Run: headless pygame with SDL's dummy video driver; simulated clock (each Clock.tick advances the game by its frame time, no real sleeping); random seed 0; keys injected as events and as key.get_pressed() state; mouse plan: one left click at the window centre at the start of phase 2, then a move to the lower-right quarter at the start of phase 3.
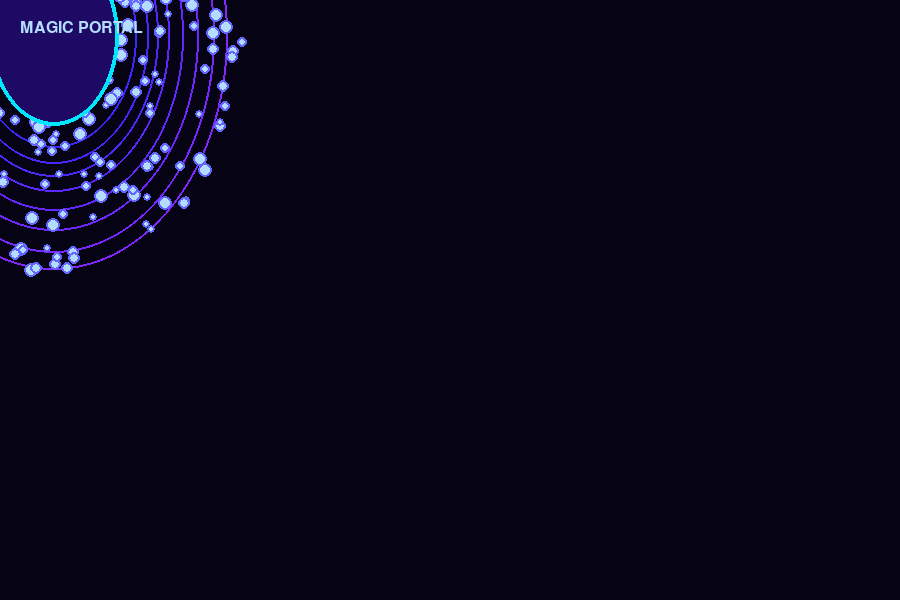
Frame 1 of 4 · flips 1–60 · no input
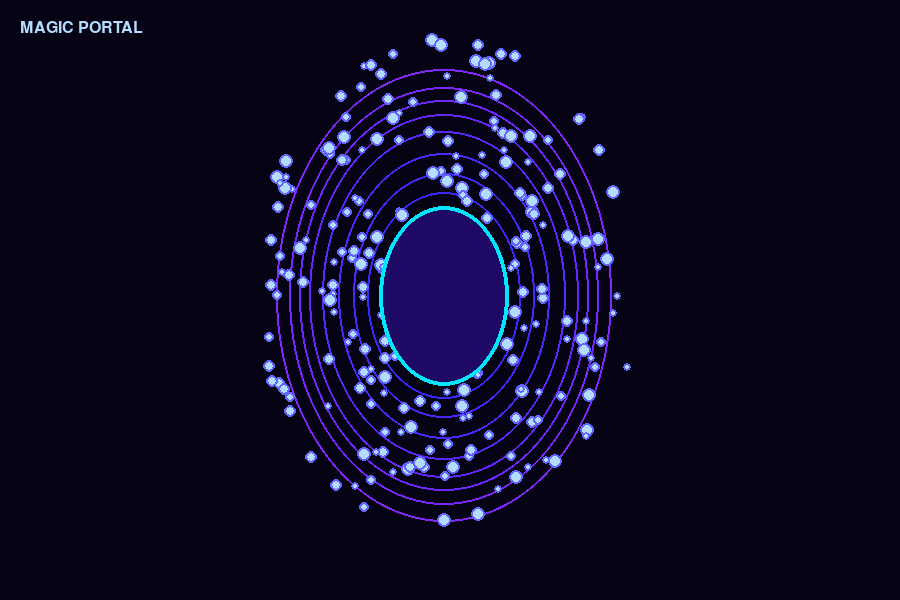
Frame 2 of 4 · flips 61–180 · clicked the window centre · tapped SPACE, RETURN · held RIGHT (→), D
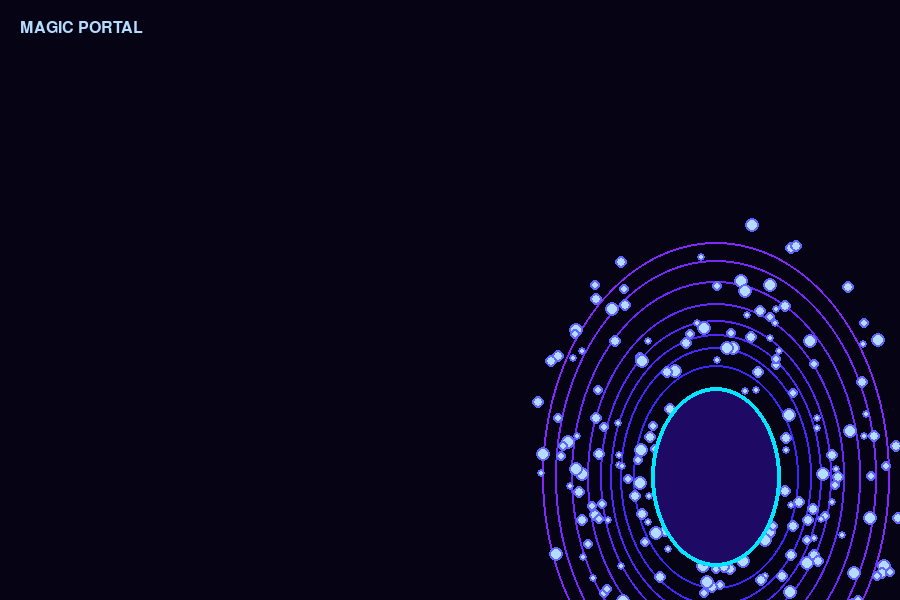
Frame 3 of 4 · flips 181–300 · moved the mouse to the lower-right quarter · held DOWN (↓), S
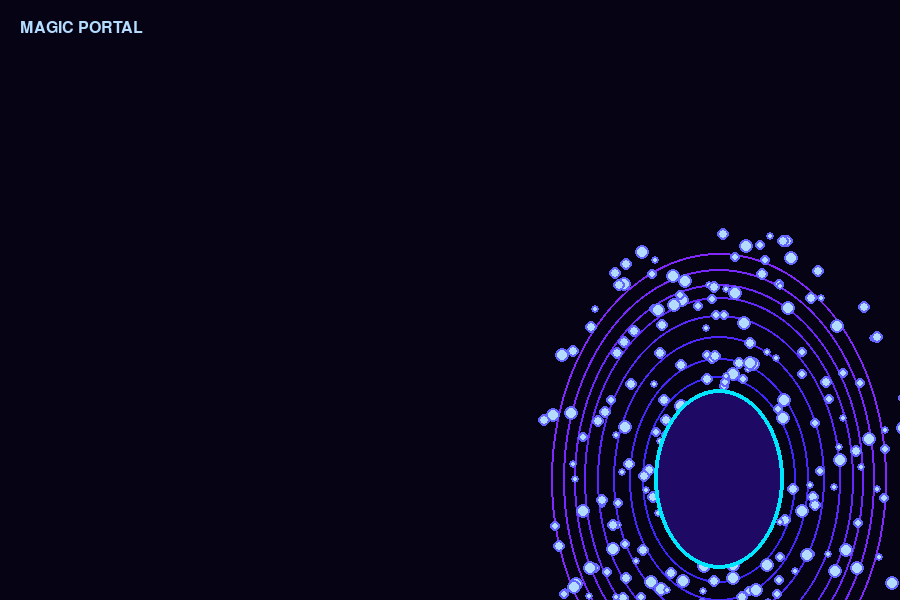
Frame 4 of 4 · flips 301–420 · held LEFT (←), A, UP (↑), W

The pygame program that drew these frames:

import pygame
import math
import random

pygame.init()
W, H = 900, 600
screen = pygame.display.set_mode((W, H))
pygame.display.set_caption("Magic Portal")
clock = pygame.time.Clock()

cx, cy = W // 2, H // 2
particles = []
angle = 0

for _ in range(220):
    particles.append({
        "a": random.random() * math.tau,
        "r": random.randint(65, 190),
        "speed": random.uniform(0.005, 0.035),
        "size": random.randint(2, 5)
    })

running = True
while running:
    clock.tick(60)
    angle += 0.025

    for event in pygame.event.get():
        if event.type == pygame.QUIT:
            running = False

    # Portal follows the mouse
    mx, my = pygame.mouse.get_pos()
    cx += (mx - cx) * 0.035
    cy += (my - cy) * 0.035

    screen.fill((5, 3, 20))

    # Outer energy rings
    for i in range(8):
        radius = 80 + i * 13 + int(4 * math.sin(angle + i))
        color = (60 + i * 10, 40, 255)
        pygame.draw.ellipse(
            screen, color,
            (int(cx - radius), int(cy - radius * 1.35),
             radius * 2, int(radius * 2.7)), 2
        )

    # Rotating particles
    for p in particles:
        p["a"] += p["speed"]
        radius = p["r"] + 8 * math.sin(angle * 2 + p["a"])

        x = int(cx + math.cos(p["a"]) * radius)
        y = int(cy + math.sin(p["a"]) * radius * 1.3)

        pygame.draw.circle(
            screen, (100, 100, 255),
            (x, y), p["size"] + 2
        )
        pygame.draw.circle(
            screen, (180, 220, 255),
            (x, y), p["size"]
        )

    # Portal center
    pygame.draw.ellipse(
        screen, (30, 10, 100),
        (int(cx - 65), int(cy - 90), 130, 180)
    )
    pygame.draw.ellipse(
        screen, (0, 230, 255),
        (int(cx - 65), int(cy - 90), 130, 180), 4
    )

    font = pygame.font.SysFont("consolas", 24)
    text = font.render("MAGIC PORTAL", True, (180, 220, 255))
    screen.blit(text, (20, 20))

    pygame.display.flip()

pygame.quit()
